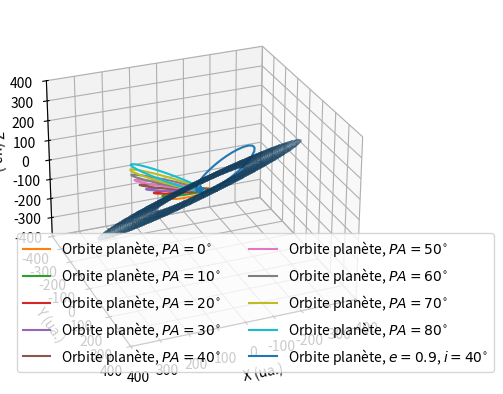

Write the Python code that produced this figure.
#!/usr/bin/env python3
# -*- coding: utf-8 -*-
"""
Created on Mon Jul 11 15:07:08 2022

Affichage des orbites sélectionnées

[redacted]
"""
# Importation des librairies
import numpy as np
import math
import matplotlib.pyplot as plt
from matplotlib import cm
# Définition des fonctions 

def adjustFigAspect(fig,aspect=1):
    '''
    Adjust the subplot parameters so that the figure has the correct
    aspect ratio.
    '''
    xsize,ysize = fig.get_size_inches()
    minsize = min(xsize,ysize)
    xlim = .4*minsize/xsize
    ylim = .4*minsize/ysize
    if aspect < 1:
        xlim *= aspect
    else:
        ylim /= aspect
    fig.subplots_adjust(left=.5-xlim,
                        right=.5+xlim,
                        bottom=.5-ylim,
                        top=.5+ylim)

def orbite(X,Y,Z,PA,Inclination):
    """
    

    Parameters
    ----------
    X : array
        Array contenant les valeurs selon l'axe X.
    Y : array
        Array contenant les valeurs selon l'axe Y.
    Z : array
        Array contenant les valeurs selon l'axe Z.
    PA : float
        Valeur de l'angle de position en radians.
    Inclination : float
        Valeur de l'angle d'inclinaison en radians.

    Returns
    -------
    Les trois arrays après transformation.

    """
    Xnew = np.cos(Inclination)*X + Z*np.sin(Inclination)
    Ynew = Y
    Znew = -np.sin(Inclination)*X + Z*np.cos(Inclination)
    
    Xnnew = np.cos(PA)*Xnew - np.sin(PA)*Ynew
    Ynnew = np.sin(PA)*Xnew + np.cos(PA)*Ynew
    Znnew = Znew
    return(Xnnew,Ynnew,Znnew)

def planet(phi,a=135,e=0.9):
    """
    
    Calcule l'orbite elliptique d'une planète.

    Parameters
    ----------
    phi : float
        Angle de position en degrés.
    a : float, optional
        Demi grand-axe de l'orbite. The default is 135.
    e : float, optional
        Excentricité de l'orbite. The default is 0.9.

    Returns
    -------
    Arrays X,Y,Z correspondant à l'orbite de la planète.

    """
    aplanet = a
    eplanet = e
    cplanet = eplanet*aplanet
    bplanet = np.sqrt(aplanet**2-cplanet**2)
    pplanet = bplanet**2/aplanet
    
    phiplanet = math.radians(phi)
    Rplanet = pplanet/(1+eplanet*np.cos(Theta+phiplanet))
    Xplanet = Rplanet*np.cos(Theta)
    Yplanet = Rplanet*np.sin(Theta)
    Zplanet = np.zeros(100)
    return(Xplanet,Yplanet,Zplanet)

# Programme principal
if __name__=='__main__':
    # Construction of the disk
    R = np.linspace(170,400,100) # Uyama et al.,2020
    Theta = np.radians(np.linspace(0,360,100))
    Disk_PA = math.radians(-60) # Uyama et al.,2020
    Disk_Inclination = math.radians(40.9) # Uyama et al.,2020
    X = R[:,None]*np.cos(Theta)
    Y = R[:,None]*np.sin(Theta)
    Z = np.zeros((100,100))
    
    # Rplanet = aplanet*(1-eplanet*np.cos(Theta))
    # phiplanet = math.radians(-155.95)
    # phiplanet = math.radians(33.62)
    
    
    
    
    # phiplanet2 = math.radians(0)
    # Rplanet2 = pplanet/(1+eplanet*np.cos(Theta+phiplanet2))
    # Xplanet2 = Rplanet2*np.cos(Theta)
    # Yplanet2 = Rplanet2*np.sin(Theta)
    # Zplanet2 = np.zeros(100)
    
  
    Xnnew,Ynnew,Znnew=orbite(X,Y,Z,Disk_PA,Disk_Inclination)
    # !!! Angles en radians !!!
   
    X2,Y2,Z2=planet(phi=0,a=135,e=0.9)
    Xplanetnew2,Yplanetnew2,Zplanetnew2=orbite(X2,Y2,Z2,PA = math.radians(0),Inclination = math.radians(40))
    
    # plt.close('all')
    # plt.figure()
    # plt.plot(Xplanet,Yplanet)
    
    # Plotting
    
    plt.close('all')
    # plt.figure()
    # for inclination in range(0,90,10):
    #     Xplanetnew,Yplanetnew,Zplanetnew=orbite(Xplanet,Yplanet,Zplanet,PA = PAplanet ,Inclination = math.radians(inclination))
    #     plt.plot(Xplanetnew,Yplanetnew,label=r'Inclinaison = %s$^{\circ}$'%(inclination))
    # plt.legend()
    
    fig, ax = plt.subplots(subplot_kw={"projection": "3d"})
    surf = ax.plot_surface(Xnnew,
                            Ynnew,
                            Znnew,
                            # cmap=cm.coolwarm,
                            # linewidth=0,
                            antialiased=False,
                            alpha=0.2)
    for phi in range(0,90,10):
        X1,Y1,Z1=planet(-90-56.38,a=135,e=0.9)
        PAplanet = math.radians(-phi+90)
        Xplanetnew,Yplanetnew,Zplanetnew=orbite(X1,Y1,Z1,PA = PAplanet,Inclination = math.radians(-30))
        ax.plot(Xplanetnew,Yplanetnew,Zplanetnew,label='Orbite planète, $PA = %s^{\circ}$'%(phi))
    ax.plot(Xplanetnew2,Yplanetnew2,Zplanetnew2,label=r'Orbite planète, $e=0.9$, $i=40^{\circ}$')
    ax.scatter(0,0,marker=(5,2))
    ax.legend(ncol=2)
    # fig.colorbar(surf, shrink=0.5, aspect=5)
    ax.set_xlabel('X (ua.)')
    ax.set_ylabel('Y (ua.)')
    ax.set_zlabel('Z (ua.)')
    ax.set_xlim(-400,400)
    ax.set_ylim(-400,400)
    ax.set_zlim(-400,400)
    ax.elev = 27
    ax.azim = 68
    ax.dist = 10
    plt.show()
    
    
    
